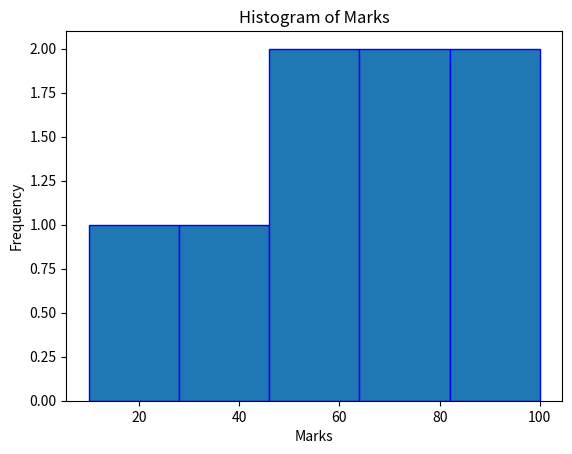

Here is the Python script that generated this plot:
import matplotlib.pyplot as plt
Marks=[50,10,30,60,70,80,90,100]
plt.hist(Marks,bins=5,edgecolor="blue")
plt.xlabel("Marks")
plt.ylabel("Frequency")
plt.title("Histogram of Marks")
plt.show()
